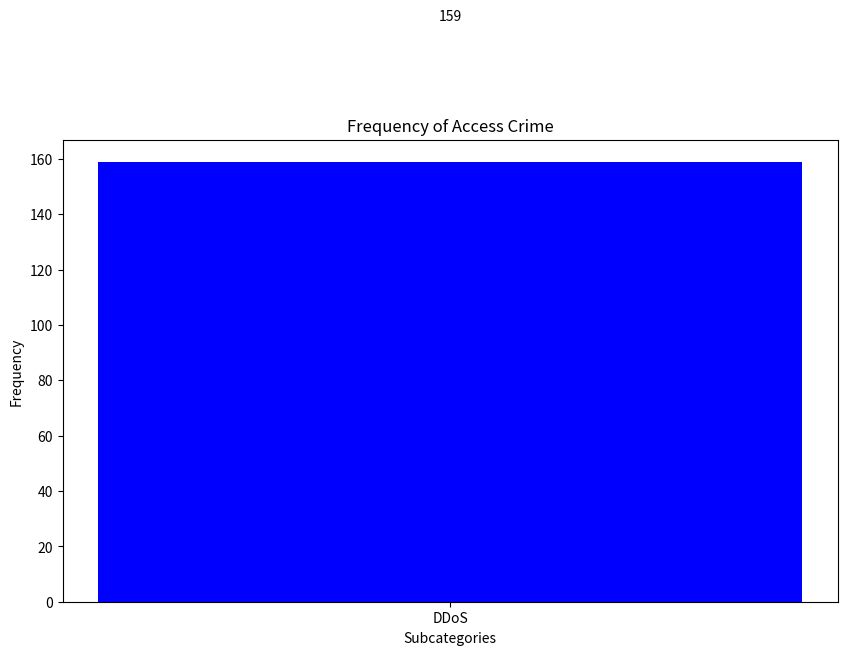

Write the Python code that produced this figure.
import matplotlib.pyplot as plt

# Data
categories = ['DDoS']
frequencies = [159]

# Create bar chart
plt.figure(figsize=(10, 6))
bars = plt.bar(categories, frequencies, color=['blue', 'orange', 'green', 'red'])

# Add numbers on top of bars
for bar in bars:
    yval = bar.get_height()
    plt.text(bar.get_x() + bar.get_width()/2, yval + 50, int(yval), ha='center', va='bottom')

# Add titles and labels
plt.title('Frequency of Access Crime')
plt.xlabel('Subcategories')
plt.ylabel('Frequency')

# Display the chart
plt.show()
